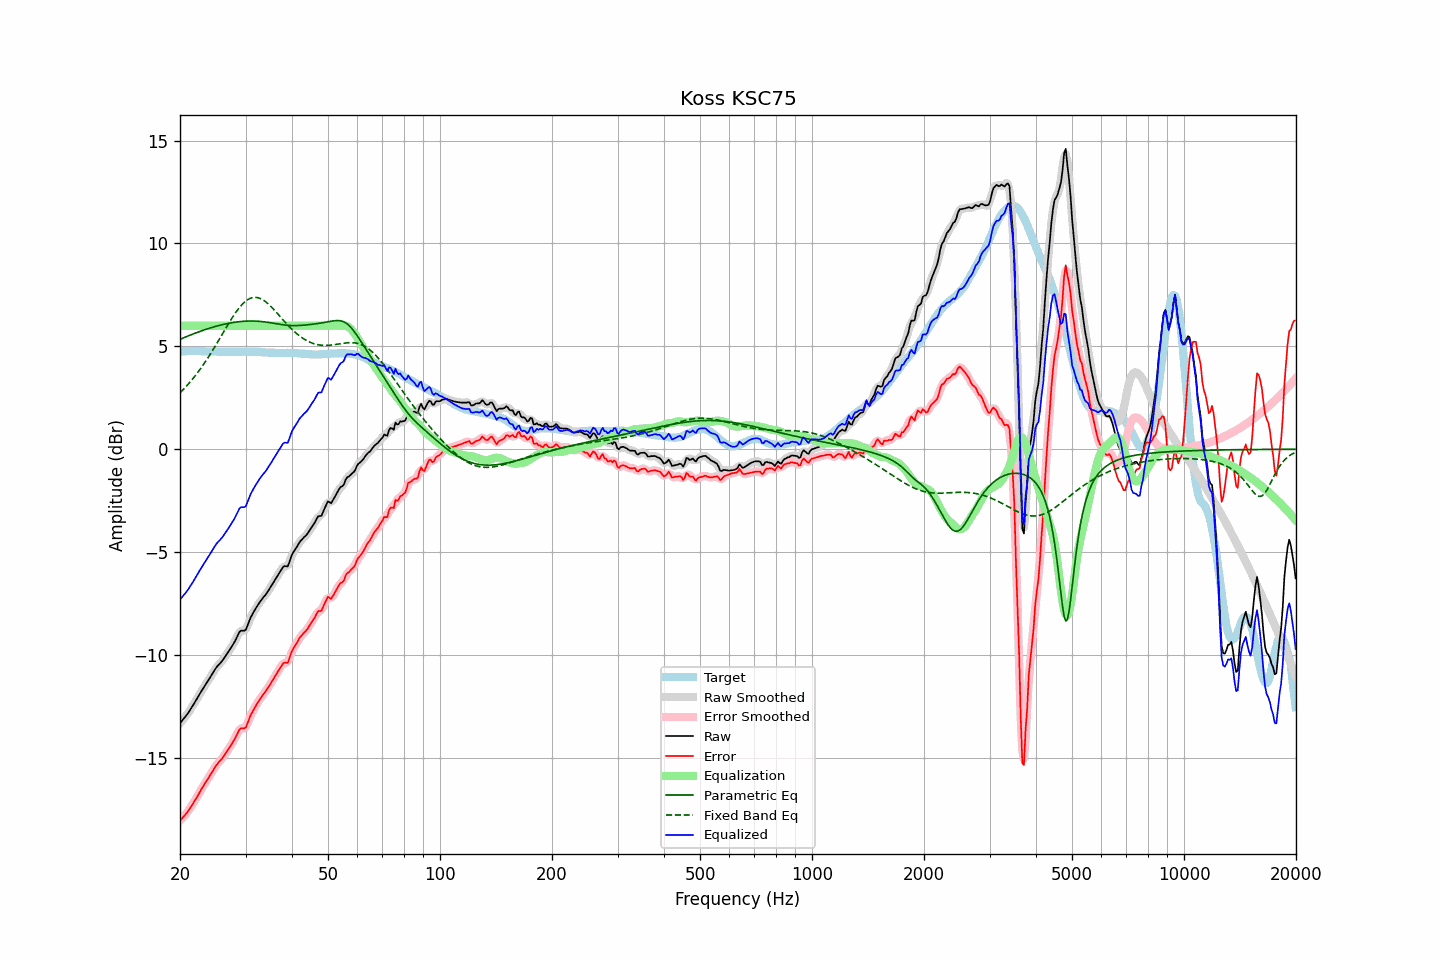

The file beside this chart, header and first rows:
frequency, raw, error, smoothed, error_smoothed, equalization, parametric_eq, fixed_band_eq, equalized_raw, equalized_smoothed, target
20.00, -13.31, -18.05, -13.31, -18.05, 6.00, 5.34, 2.74, -7.31, -7.31, 4.74
20.20, -13.21, -17.96, -13.22, -17.96, 6.00, 5.37, 2.82, -7.21, -7.22, 4.75
20.40, -13.11, -17.87, -13.12, -17.87, 6.00, 5.41, 2.90, -7.11, -7.12, 4.76
20.61, -13.02, -17.78, -13.02, -17.78, 6.00, 5.44, 2.98, -7.02, -7.02, 4.76
20.81, -12.92, -17.69, -12.92, -17.69, 6.00, 5.47, 3.07, -6.92, -6.92, 4.77
21.02, -12.82, -17.59, -12.81, -17.58, 6.00, 5.50, 3.15, -6.82, -6.81, 4.77
21.23, -12.69, -17.47, -12.70, -17.47, 6.00, 5.53, 3.24, -6.69, -6.70, 4.77
21.44, -12.57, -17.35, -12.58, -17.35, 6.00, 5.57, 3.33, -6.57, -6.58, 4.77
21.66, -12.45, -17.23, -12.45, -17.22, 6.00, 5.60, 3.43, -6.45, -6.45, 4.77
21.87, -12.32, -17.10, -12.32, -17.10, 6.00, 5.63, 3.52, -6.32, -6.32, 4.77
22.09, -12.19, -16.98, -12.19, -16.97, 6.00, 5.66, 3.62, -6.19, -6.19, 4.78
22.31, -12.06, -16.84, -12.06, -16.84, 6.00, 5.69, 3.73, -6.06, -6.06, 4.78
22.54, -11.93, -16.70, -11.93, -16.70, 6.00, 5.71, 3.83, -5.93, -5.93, 4.77
22.76, -11.79, -16.55, -11.79, -16.56, 6.00, 5.74, 3.94, -5.79, -5.79, 4.76
22.99, -11.66, -16.43, -11.67, -16.43, 6.00, 5.77, 4.05, -5.66, -5.67, 4.76
23.22, -11.54, -16.31, -11.54, -16.30, 6.00, 5.80, 4.16, -5.54, -5.54, 4.76
23.45, -11.42, -16.17, -11.42, -16.18, 6.00, 5.82, 4.28, -5.42, -5.42, 4.75
23.69, -11.31, -16.06, -11.30, -16.06, 6.00, 5.85, 4.40, -5.31, -5.30, 4.75
23.92, -11.18, -15.93, -11.18, -15.93, 6.00, 5.87, 4.52, -5.18, -5.18, 4.75
24.16, -11.05, -15.80, -11.05, -15.80, 6.00, 5.90, 4.64, -5.05, -5.05, 4.75
24.40, -10.92, -15.67, -10.92, -15.67, 6.00, 5.92, 4.77, -4.92, -4.92, 4.75
24.65, -10.79, -15.54, -10.79, -15.54, 6.00, 5.94, 4.89, -4.79, -4.79, 4.75
24.89, -10.67, -15.42, -10.67, -15.42, 6.00, 5.97, 5.02, -4.67, -4.67, 4.75
25.14, -10.56, -15.31, -10.57, -15.31, 6.00, 5.99, 5.15, -4.56, -4.57, 4.75
25.39, -10.47, -15.21, -10.47, -15.22, 6.00, 6.01, 5.28, -4.47, -4.47, 4.74
25.65, -10.39, -15.13, -10.39, -15.13, 6.00, 6.03, 5.42, -4.39, -4.39, 4.74
25.91, -10.30, -15.04, -10.30, -15.04, 6.00, 6.05, 5.55, -4.30, -4.30, 4.74
26.16, -10.20, -14.94, -10.20, -14.93, 6.00, 6.07, 5.68, -4.20, -4.20, 4.74
26.43, -10.08, -14.82, -10.09, -14.82, 6.00, 6.08, 5.82, -4.08, -4.09, 4.74
26.69, -9.96, -14.70, -9.97, -14.71, 6.00, 6.10, 5.95, -3.96, -3.97, 4.74
26.96, -9.85, -14.59, -9.85, -14.59, 6.00, 6.12, 6.08, -3.85, -3.85, 4.73
27.23, -9.73, -14.47, -9.73, -14.46, 6.00, 6.13, 6.21, -3.73, -3.73, 4.73
27.50, -9.60, -14.34, -9.61, -14.34, 6.00, 6.14, 6.33, -3.60, -3.61, 4.73
27.77, -9.48, -14.21, -9.48, -14.21, 6.00, 6.16, 6.45, -3.48, -3.48, 4.73
28.05, -9.35, -14.08, -9.34, -14.07, 6.00, 6.17, 6.57, -3.35, -3.34, 4.73
28.33, -9.19, -13.92, -9.19, -13.92, 6.00, 6.18, 6.68, -3.19, -3.19, 4.73
28.62, -9.04, -13.77, -9.03, -13.76, 6.00, 6.19, 6.79, -3.04, -3.03, 4.73
28.90, -8.87, -13.61, -8.90, -13.63, 6.00, 6.20, 6.89, -2.87, -2.90, 4.74
29.19, -8.81, -13.55, -8.83, -13.57, 6.00, 6.21, 6.98, -2.81, -2.83, 4.74
29.48, -8.81, -13.55, -8.82, -13.56, 6.00, 6.21, 7.06, -2.81, -2.82, 4.74
29.78, -8.81, -13.56, -8.80, -13.54, 6.00, 6.22, 7.14, -2.81, -2.80, 4.75
30.08, -8.76, -13.51, -8.72, -13.47, 6.00, 6.22, 7.21, -2.76, -2.72, 4.75
30.38, -8.57, -13.31, -8.57, -13.32, 6.00, 6.23, 7.26, -2.57, -2.57, 4.74
30.68, -8.36, -13.11, -8.38, -13.12, 6.00, 6.23, 7.31, -2.36, -2.38, 4.74
30.99, -8.17, -12.91, -8.18, -12.92, 6.00, 6.23, 7.34, -2.17, -2.18, 4.74
31.30, -8.02, -12.77, -8.02, -12.76, 6.00, 6.23, 7.37, -2.02, -2.02, 4.74
31.61, -7.88, -12.62, -7.88, -12.62, 6.00, 6.23, 7.38, -1.88, -1.88, 4.74
31.93, -7.75, -12.48, -7.75, -12.48, 6.00, 6.23, 7.38, -1.75, -1.75, 4.74
32.24, -7.62, -12.35, -7.62, -12.35, 6.00, 6.22, 7.37, -1.62, -1.62, 4.73
32.57, -7.50, -12.23, -7.50, -12.23, 6.00, 6.22, 7.35, -1.50, -1.50, 4.73
32.89, -7.38, -12.11, -7.39, -12.11, 6.00, 6.21, 7.32, -1.38, -1.39, 4.72
33.22, -7.28, -12.00, -7.28, -12.00, 6.00, 6.20, 7.28, -1.28, -1.28, 4.71
33.55, -7.18, -11.89, -7.19, -11.89, 6.00, 6.19, 7.24, -1.18, -1.19, 4.71
33.89, -7.09, -11.79, -7.09, -11.79, 6.00, 6.18, 7.18, -1.09, -1.09, 4.70
34.23, -6.98, -11.68, -6.98, -11.68, 6.00, 6.17, 7.12, -0.98, -0.98, 4.70
34.57, -6.86, -11.56, -6.87, -11.56, 6.00, 6.16, 7.05, -0.86, -0.87, 4.70
34.92, -6.74, -11.44, -6.74, -11.44, 6.00, 6.15, 6.98, -0.74, -0.74, 4.69
35.27, -6.61, -11.31, -6.61, -11.31, 6.00, 6.14, 6.90, -0.61, -0.61, 4.69
35.62, -6.48, -11.17, -6.48, -11.17, 6.00, 6.12, 6.82, -0.48, -0.48, 4.69
35.97, -6.35, -11.04, -6.36, -11.04, 6.00, 6.11, 6.74, -0.35, -0.36, 4.69
... 635 more rows
